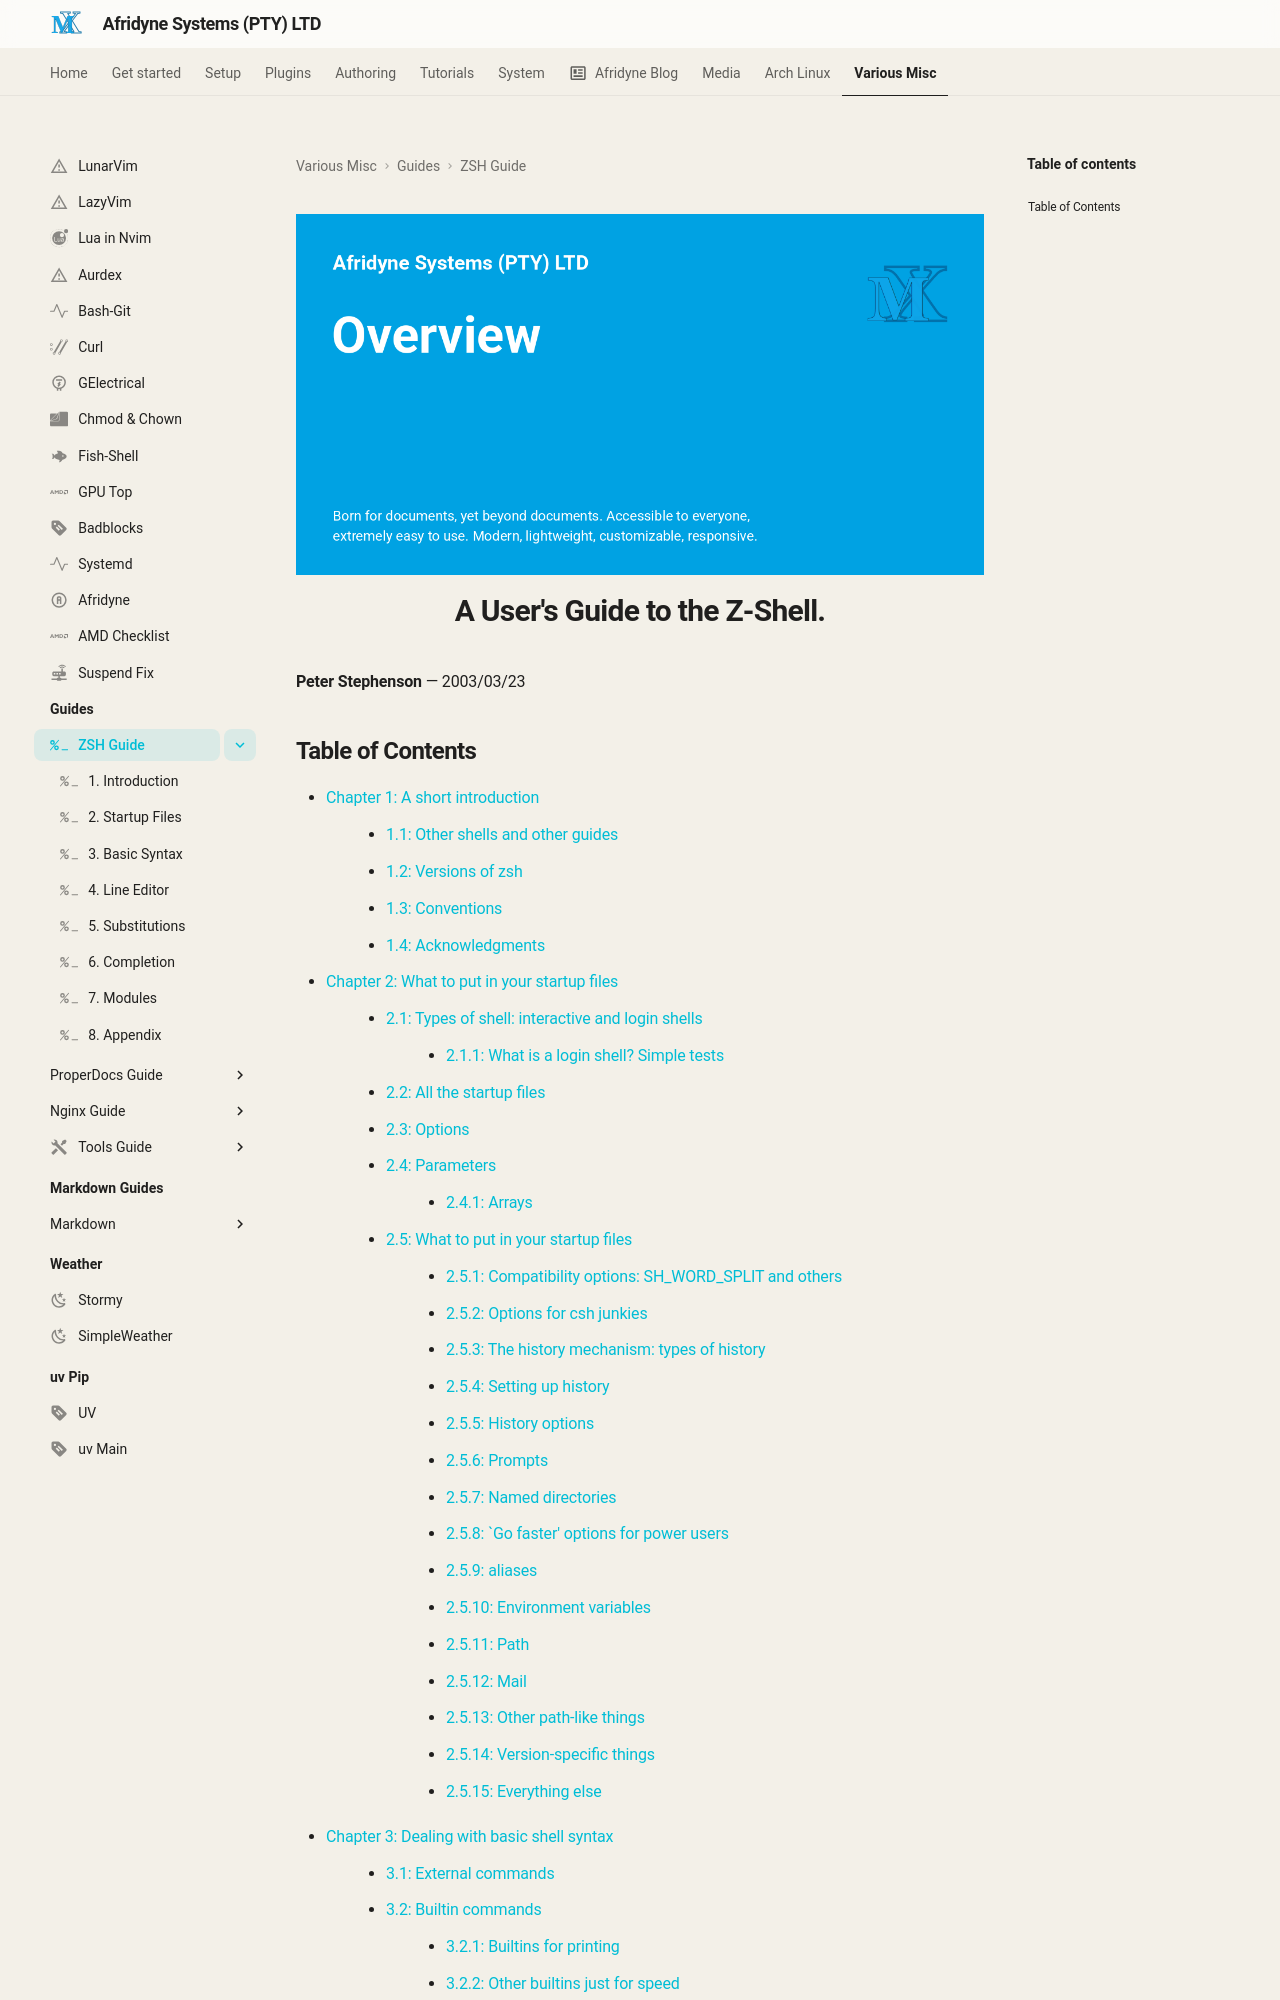

repository: johnpiers/Afridyne-Systems · page: zshguide/index.html · generator: mkdocs

---
icon: simple/zsh
---

![](../imgs/index.png){ .center-image }

<div style="display: none;"><h1>index</h1></div>

<h1 style="text-align: center;">A User's Guide to the Z-Shell.</i></h1>


**Peter Stephenson** — 2003/03/23
